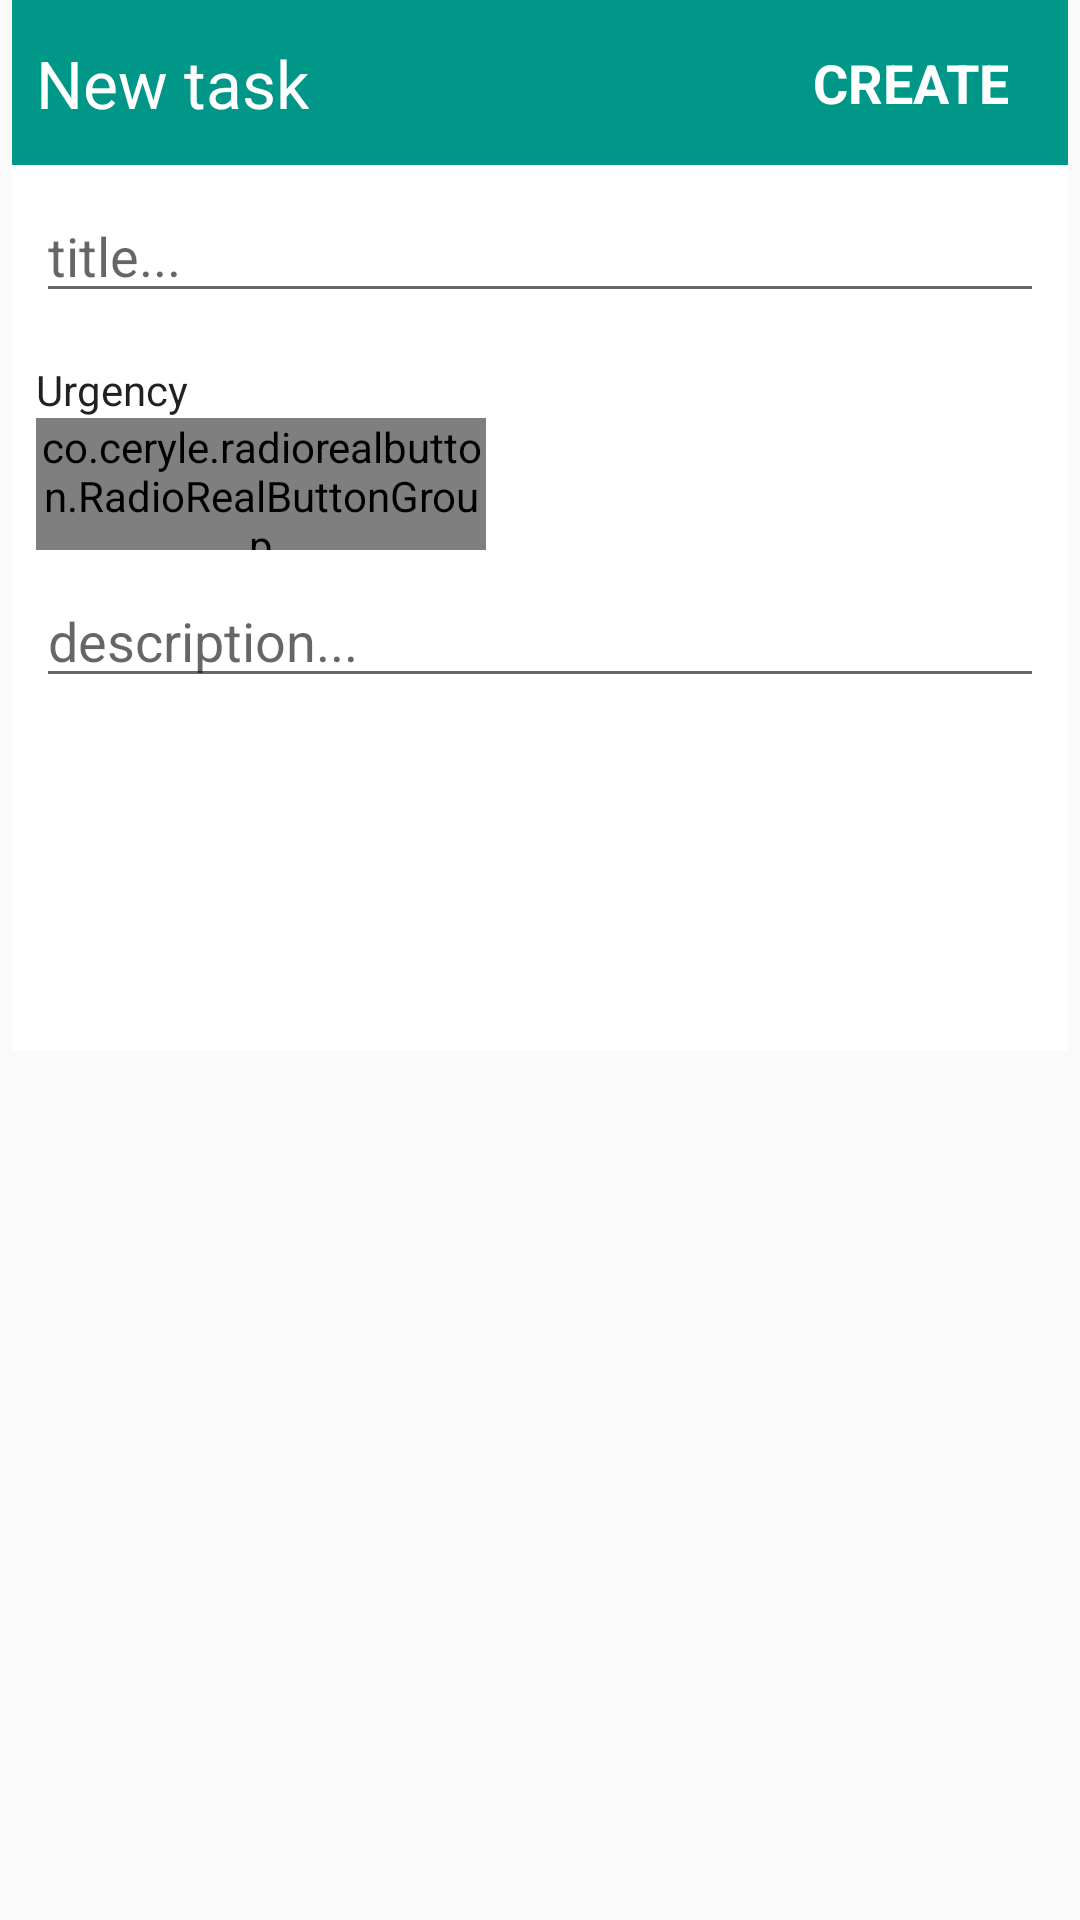

The Android layout XML behind this screen, and the referenced resources:
<!-- AndroidManifest.xml: application theme AppTheme -->
<!-- res/layout/activity_add_to_do.xml -->
<?xml version="1.0" encoding="utf-8"?>
<FrameLayout xmlns:android="http://schemas.android.com/apk/res/android"
    xmlns:app="http://schemas.android.com/apk/res-auto"
    android:layout_width="match_parent"
    android:layout_height="350dp"


    >


    <android.support.constraint.ConstraintLayout

        android:layout_width="match_parent"
        android:layout_height="350dp"
        android:layout_marginEnd="4dp"
        android:layout_marginLeft="4dp"
        android:layout_marginRight="4dp"
        android:layout_marginStart="4dp"
        android:background="@color/cardview_light_background"
        android:clickable="false">

        <ImageView
            android:id="@+id/image_view_back"
            android:layout_width="0dp"
            android:layout_height="55dp"
            app:layout_constraintLeft_toLeftOf="parent"
            app:layout_constraintRight_toRightOf="parent"
            app:layout_constraintTop_toTopOf="parent"
            app:srcCompat="@color/colorAccent" />

        <TextView
            android:id="@+id/textview_new_task"
            android:layout_width="wrap_content"
            android:layout_height="wrap_content"
            android:layout_marginBottom="8dp"
            android:layout_marginLeft="8dp"
            android:layout_marginStart="8dp"
            android:layout_marginTop="8dp"
            android:text="@string/new_task"
            android:textAppearance="@android:style/TextAppearance.DeviceDefault.Large.Inverse"
            app:layout_constraintBottom_toBottomOf="@+id/image_view_back"
            app:layout_constraintLeft_toLeftOf="parent"
            app:layout_constraintTop_toTopOf="@+id/image_view_back" />

        <EditText
            android:id="@+id/edit_title"
            style="@android:style/Widget.DeviceDefault.EditText"
            android:layout_width="0dp"
            android:layout_height="wrap_content"
            android:layout_marginEnd="8dp"
            android:layout_marginLeft="8dp"
            android:layout_marginRight="8dp"
            android:layout_marginStart="8dp"
            android:layout_marginTop="8dp"
            android:ems="10"
            android:hint="@string/title"
            android:inputType="text"
            app:layout_constraintLeft_toLeftOf="parent"
            app:layout_constraintRight_toRightOf="parent"
            app:layout_constraintTop_toBottomOf="@+id/image_view_back" />

        <TextView
            android:id="@+id/text_view_urgency"
            android:layout_width="wrap_content"
            android:layout_height="wrap_content"
            android:layout_marginLeft="8dp"
            android:layout_marginStart="8dp"
            android:layout_marginTop="16dp"
            android:text="@string/urgency"
            android:textColor="?android:attr/textColorPrimary"
            app:layout_constraintLeft_toLeftOf="parent"
            app:layout_constraintTop_toBottomOf="@+id/edit_title" />

        <Button
            android:id="@+id/button_create"
            style="@style/Widget.AppCompat.Button.Borderless"
            android:layout_width="wrap_content"
            android:layout_height="wrap_content"
            android:layout_marginBottom="8dp"
            android:layout_marginEnd="8dp"
            android:layout_marginLeft="8dp"
            android:layout_marginRight="8dp"
            android:layout_marginStart="8dp"
            android:layout_marginTop="8dp"
            android:elevation="0dp"
            android:onClick="onClickCreate"
            android:text="@string/create"
            android:textAllCaps="true"
            android:textAppearance="@android:style/TextAppearance.DeviceDefault.Large.Inverse"
            android:textSize="18sp"
            android:textStyle="bold"
            app:layout_constraintBottom_toBottomOf="@+id/image_view_back"
            app:layout_constraintHorizontal_bias="1.0"
            app:layout_constraintLeft_toRightOf="@+id/textview_new_task"
            app:layout_constraintRight_toRightOf="parent"
            app:layout_constraintTop_toTopOf="@+id/image_view_back" />

        <EditText
            android:id="@+id/edit_description"
            android:layout_width="0dp"
            android:layout_height="wrap_content"
            android:layout_marginBottom="8dp"
            android:layout_marginEnd="8dp"
            android:layout_marginLeft="8dp"
            android:layout_marginRight="8dp"
            android:layout_marginStart="8dp"
            android:ems="10"
            android:hint="@string/description"
            android:inputType="textMultiLine"
            app:layout_constraintBottom_toBottomOf="parent"
            app:layout_constraintHorizontal_bias="0.0"
            app:layout_constraintLeft_toLeftOf="parent"
            app:layout_constraintRight_toRightOf="parent"
            android:layout_marginTop="8dp"
            app:layout_constraintTop_toBottomOf="@+id/radio_group"
            app:layout_constraintVertical_bias="0.0" />

        <ImageButton
            android:id="@+id/image_button"
            style="@android:style/Widget.DeviceDefault.Light.ImageButton"
            android:layout_width="50dp"
            android:layout_height="50dp"
            android:layout_marginRight="16dp"
            android:background="@android:color/transparent"
            android:onClick="onClickFire"
            android:scaleType="centerCrop"
            app:layout_constraintRight_toRightOf="parent"
            app:srcCompat="@drawable/fire_off"
            android:layout_marginEnd="16dp"
            app:layout_constraintBottom_toBottomOf="@+id/radio_group"
            android:layout_marginBottom="0dp" />

        <Button
            android:id="@+id/button"
            style="@style/Widget.AppCompat.Button.Borderless"
            android:layout_width="88dp"
            android:layout_height="50dp"
            android:layout_marginBottom="8dp"
            android:layout_marginLeft="8dp"
            android:onClick="onClickHidden"
            app:layout_constraintBottom_toBottomOf="parent"
            app:layout_constraintLeft_toLeftOf="parent"
            android:layout_marginStart="8dp" />


        <co.ceryle.radiorealbutton.RadioRealButtonGroup
            android:id="@+id/radio_group"
            android:layout_width="150dp"
            android:layout_height="44dp"
            android:layout_marginEnd="32dp"
            android:layout_marginLeft="8dp"
            android:layout_marginRight="32dp"
            android:layout_marginStart="8dp"
            android:layout_marginTop="0dp"
            android:background="@android:color/transparent"
            android:maxWidth="220dp"
            app:layout_constraintHorizontal_bias="0.0"
            app:layout_constraintLeft_toLeftOf="parent"

            app:layout_constraintRight_toLeftOf="@+id/image_button"
            app:layout_constraintTop_toBottomOf="@+id/text_view_urgency"
            app:rrbg_animateSelector="anticipate"
            app:rrbg_animateTexts_enter="accelerateDecelerate"
            app:rrbg_dividerSize="1dp"
            app:rrbg_radius="4dp"
            app:rrbg_selectorBringToFront="true"
            app:rrbg_selectorColor="@color/colorAccent"
            app:rrbg_selectorSize="6dp">

            <co.ceryle.radiorealbutton.RadioRealButton
                android:id="@+id/radioButtonRed"
                android:layout_width="wrap_content"
                android:layout_height="45dp"
                app:rrb_backgroundColor="@color/colorRed"
                app:rrb_checked="false"
                app:rrb_ripple="true"
                app:rrb_rippleColor="@color/colorRed"
                app:rrb_text=" "
                app:rrb_textColor="@android:color/black"
                app:rrb_textFillSpace="true"
                app:rrb_textSize="20dp" />

            <co.ceryle.radiorealbutton.RadioRealButton
                android:id="@+id/radioButtonOrange"
                android:layout_width="wrap_content"
                android:layout_height="75dp"
                android:background="@drawable/radio_off_orange"
                app:rrb_backgroundColor="@color/colorOrange"
                app:rrb_checked="true"
                app:rrb_ripple="true"
                app:rrb_rippleColor="@color/colorOrange"
                app:rrb_textColor="@android:color/black" />

            <co.ceryle.radiorealbutton.RadioRealButton
                android:id="@+id/radioButtonGreen"
                android:layout_width="wrap_content"
                android:layout_height="75dp"
                android:background="@drawable/radio_off_green"
                app:rrb_backgroundColor="@color/colorGreen"
                app:rrb_ripple="true"
                app:rrb_rippleColor="@color/colorGreen"
                app:rrb_textColor="@android:color/black" />
        </co.ceryle.radiorealbutton.RadioRealButtonGroup>


    </android.support.constraint.ConstraintLayout>

</FrameLayout>
<!-- resources referenced by this layout -->
<resources>
  <color name="colorAccent">#009688</color>
  <color name="colorGreen">#66bb6a</color>
  <color name="colorOrange">#ffb74d</color>
  <color name="colorRed">#ef5350</color>
  <!-- drawable radio_off_green (drawable) -->
  <?xml version="1.0" encoding="utf-8"?>
  <selector xmlns:android="http://schemas.android.com/apk/res/android">
      <item>
          <shape
              android:shape="oval">
              <solid android:color="@color/colorGreen" />
  
              <size
                  android:height="50dp"
                  android:width="50dp"/>
  
              <stroke
                  android:width="3dp"
                  android:color="@color/cardview_light_background"/>
              <padding
                  android:bottom="4dp"
                  android:left="4dp"
                  android:right="4dp"
                  android:top="4dp"/>
  
  
          </shape>
      </item>
  </selector>
  <!-- drawable radio_off_orange (drawable) -->
  <?xml version="1.0" encoding="utf-8"?>
  <selector xmlns:android="http://schemas.android.com/apk/res/android">
      <item>
          <shape
              android:shape="oval">
              <solid android:color="@color/colorOrange" />
  
              <size
                  android:height="50dp"
                  android:width="50dp"/>
  
              <stroke
                  android:width="3dp"
                  android:color="@color/cardview_light_background"/>
              <padding
                  android:bottom="4dp"
                  android:left="4dp"
                  android:right="4dp"
                  android:top="4dp"/>
  
  
          </shape>
      </item>
  </selector>
  <string name="create">Create</string>
  <string name="description">description...</string>
  <string name="new_task">New task</string>
  <string name="title">title...</string>
  <string name="urgency">Urgency</string>
  <style name="AppTheme" parent="Theme.AppCompat.Light.DarkActionBar">
          
          <item name="colorPrimary">@color/colorPrimary</item>
          <item name="colorPrimaryDark">@color/colorPrimaryDark</item>
          <item name="colorAccent">@color/colorAccent</item>
      </style>
  <color name="colorPrimary">#2196f3</color>
  <color name="colorPrimaryDark">#1976d2</color>
</resources>
